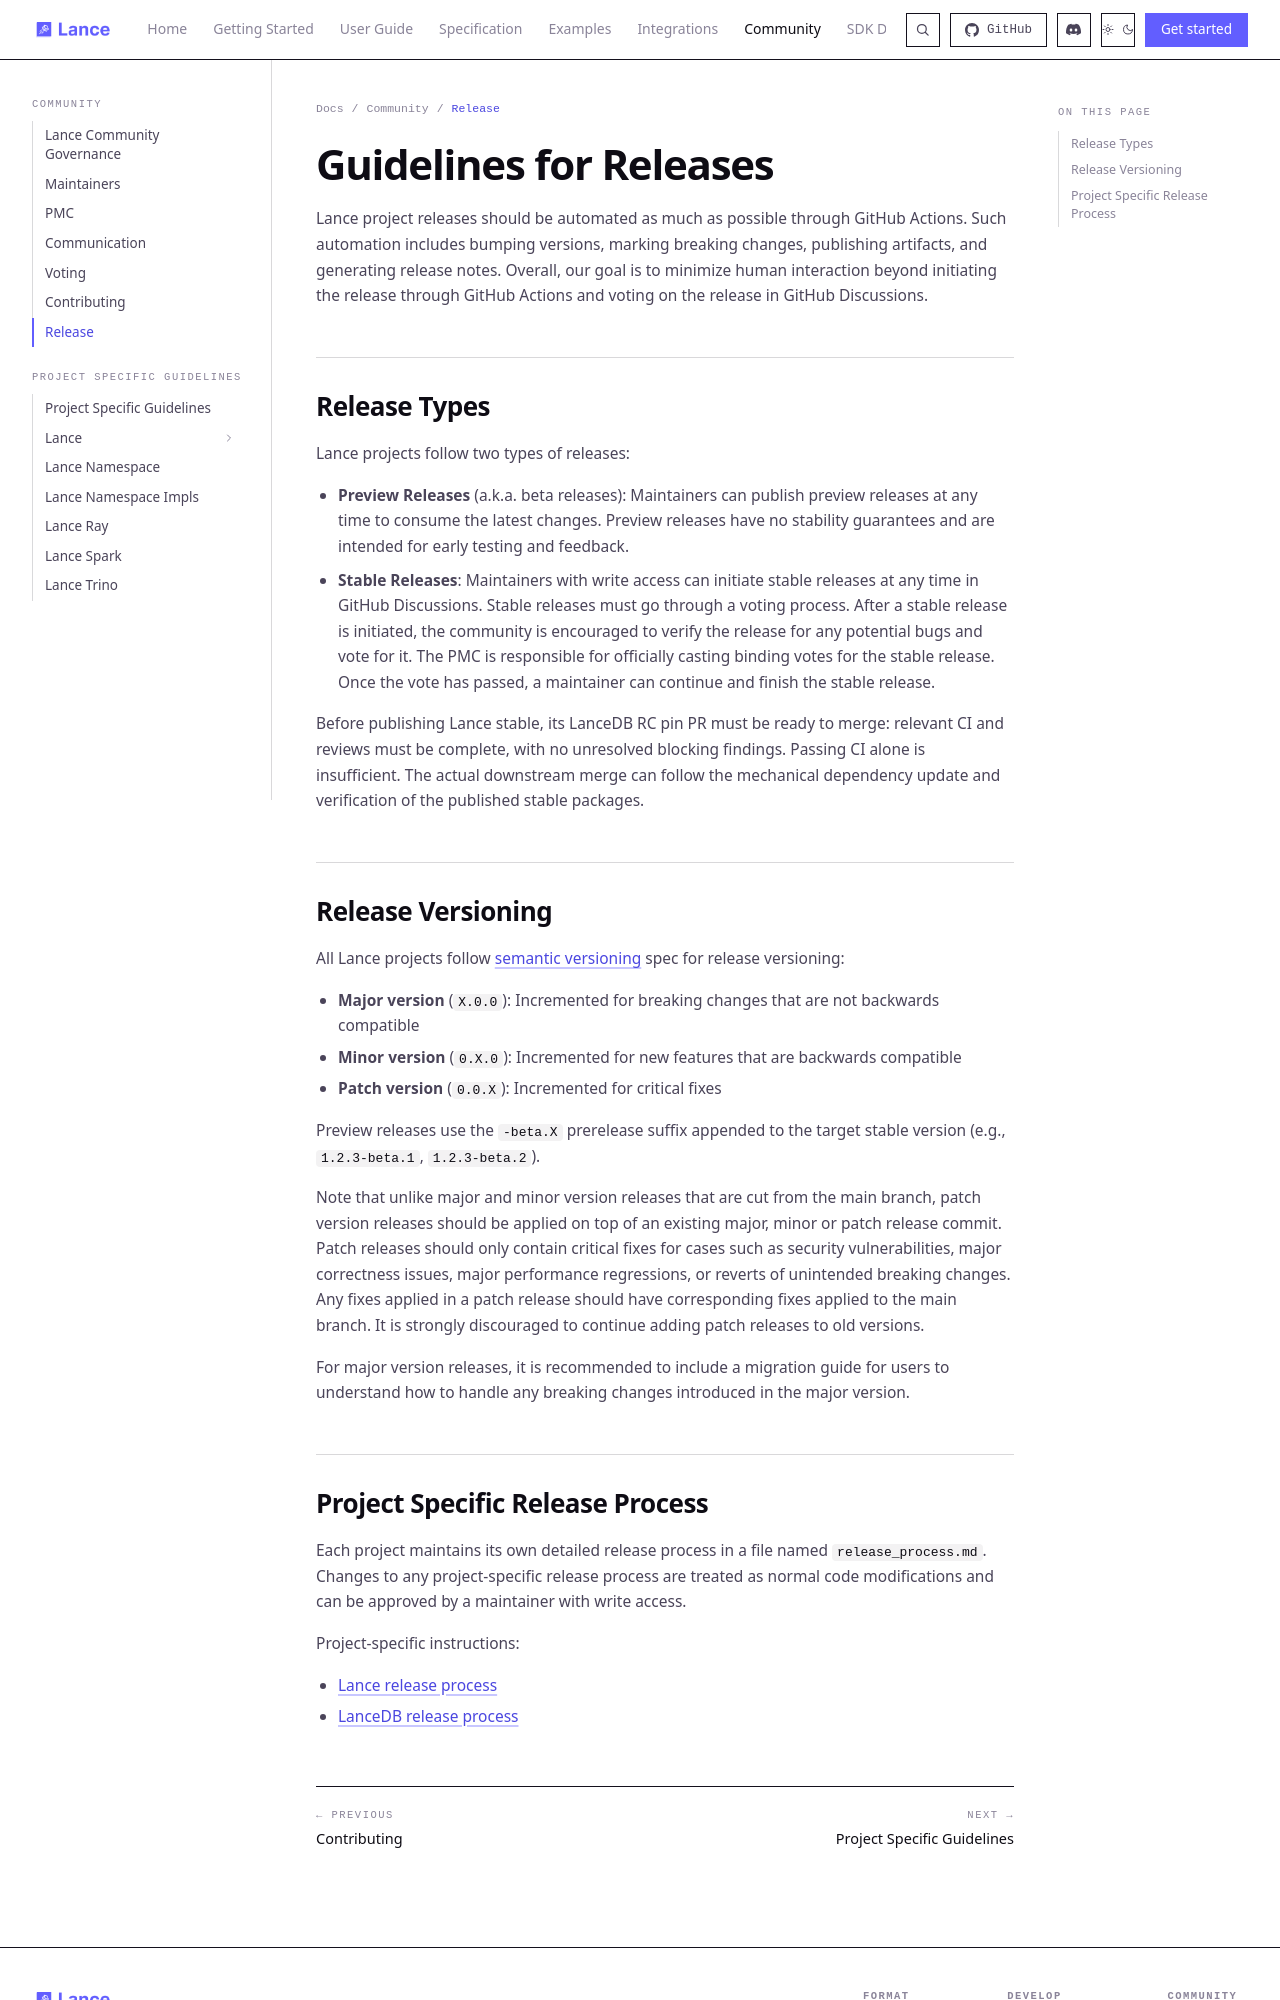

repository: dovel-pr17-validation/pr17r65-cargo-lance · page: community/release/index.html · generator: mkdocs

# Guidelines for Releases

Lance project releases should be automated as much as possible through GitHub Actions.
Such automation includes bumping versions, marking breaking changes, publishing artifacts, and generating release notes.
Overall, our goal is to minimize human interaction beyond initiating the release through GitHub Actions
and voting on the release in GitHub Discussions.

## Release Types

Lance projects follow two types of releases:

- **Preview Releases** (a.k.a. beta releases): Maintainers can publish preview releases at any time to consume the latest changes.
  Preview releases have no stability guarantees and are intended for early testing and feedback.

- **Stable Releases**: Maintainers with write access can initiate stable releases at any time in GitHub Discussions.
  Stable releases must go through a voting process.
  After a stable release is initiated, the community is encouraged to verify the release for any potential bugs and vote for it.
  The PMC is responsible for officially casting binding votes for the stable release. Once the vote has passed,
  a maintainer can continue and finish the stable release.

  Before publishing Lance stable, its LanceDB RC pin PR must be ready to merge:
  relevant CI and reviews must be complete, with no unresolved blocking findings.
  Passing CI alone is insufficient. The actual downstream merge can follow the
  mechanical dependency update and verification of the published stable packages.

## Release Versioning

All Lance projects follow [semantic versioning](https://semver.org/) spec for release versioning:

- **Major version** (`X.0.0`): Incremented for breaking changes that are not backwards compatible
- **Minor version** (`0.X.0`): Incremented for new features that are backwards compatible
- **Patch version** (`0.0.X`): Incremented for critical fixes

Preview releases use the `-beta.X` prerelease suffix appended to the target stable version (e.g., `1.2.3-beta.1`, `1.2.3-beta.2`).

Note that unlike major and minor version releases that are cut from the main branch,
patch version releases should be applied on top of an existing major, minor or patch release commit.
Patch releases should only contain critical fixes for cases such as security vulnerabilities, major correctness issues,
major performance regressions, or reverts of unintended breaking changes.
Any fixes applied in a patch release should have corresponding fixes applied to the main branch.
It is strongly discouraged to continue adding patch releases to old versions.

For major version releases, it is recommended to include a migration guide for users to understand how to
handle any breaking changes introduced in the major version.
